The GitHub repository Katsure/cropped_images contains a labelled image folder "cropped_images" with 3 categories: down, flagged, standing. Examples follow, each with its label.

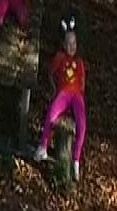
Label: down

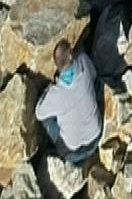
Label: flagged

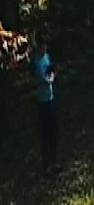
Label: standing

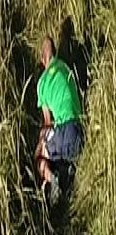
Label: down

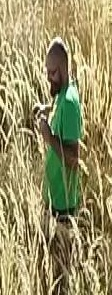
Label: standing

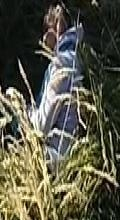
Label: down
